The GitHub repository phj1120/2021_mentoring contains a labelled image folder "all_data" with 7 categories: hcsr04, keypad, LCD keypad shield, LCD 1602 display, LED, PPD42NS dust sensor, RFID module. Examples follow, each with its label.

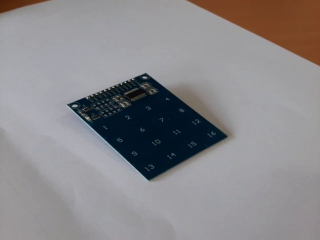
Label: keypad

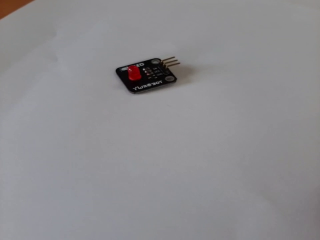
Label: LED

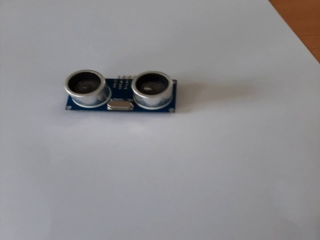
Label: hcsr04

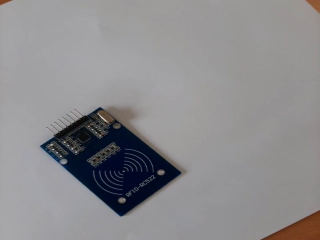
Label: RFID module

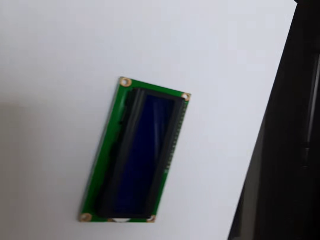
Label: LCD 1602 display

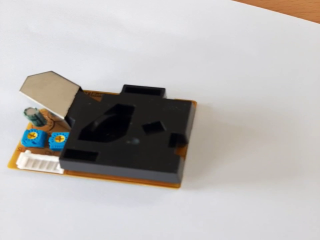
Label: PPD42NS dust sensor
